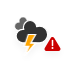
t = 0.00 s
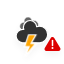
t = 1.17 s
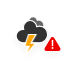
t = 2.33 s
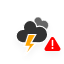
t = 3.50 s
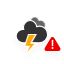
t = 4.67 s
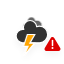
t = 5.83 s

The animated SVG that drew these frames (rendered in a browser with its animation timeline set to each time). Animation: 4 CSS @keyframes rules; one cycle of 7.00 s, repeats indefinitely.

<svg xmlns="http://www.w3.org/2000/svg" xmlns:xlink="http://www.w3.org/1999/xlink" width="64" height="64" version="1.1" viewbox="0 0 64 64"><defs><filter id="blur" width="200%" height="200%"><feGaussianBlur in="SourceAlpha" stdDeviation="3"/><feOffset dx="0" dy="4" result="offsetblur"/><feComponentTransfer><feFuncA slope=".05" type="linear"/></feComponentTransfer><feMerge><feMergeNode/><feMergeNode in="SourceGraphic"/></feMerge></filter><style type="text/css">@keyframes am-weather-cloud-1{0%{-webkit-transform:translate(-5px,0);-moz-transform:translate(-5px,0);-ms-transform:translate(-5px,0);transform:translate(-5px,0)}50%{-webkit-transform:translate(10px,0);-moz-transform:translate(10px,0);-ms-transform:translate(10px,0);transform:translate(10px,0)}}@keyframes am-weather-cloud-2{0%{-webkit-transform:translate(0,0);-moz-transform:translate(0,0);-ms-transform:translate(0,0);transform:translate(0,0)}50%{-webkit-transform:translate(2px,0);-moz-transform:translate(2px,0);-ms-transform:translate(2px,0);transform:translate(2px,0)}}@keyframes am-weather-stroke{0%,12%,16%,20%,24%,28%,4%,8%{-webkit-transform:translate(0,0);-moz-transform:translate(0,0);-ms-transform:translate(0,0);transform:translate(0,0)}10%,14%,18%,2%{-webkit-transform:translate(.3px,0);-moz-transform:translate(.3px,0);-ms-transform:translate(.3px,0);transform:translate(.3px,0)}6%{-webkit-transform:translate(.5px,.4px);-moz-transform:translate(.5px,.4px);-ms-transform:translate(.5px,.4px);transform:translate(.5px,.4px)}22%{-webkit-transform:translate(1px,0);-moz-transform:translate(1px,0);-ms-transform:translate(1px,0);transform:translate(1px,0)}26%{-webkit-transform:translate(-1px,0);-moz-transform:translate(-1px,0);-ms-transform:translate(-1px,0);transform:translate(-1px,0)}40%{fill:orange;-webkit-transform:translate(0,0);-moz-transform:translate(0,0);-ms-transform:translate(0,0);transform:translate(0,0)}65%{fill:#fff;-webkit-transform:translate(-1px,5px);-moz-transform:translate(-1px,5px);-ms-transform:translate(-1px,5px);transform:translate(-1px,5px)}61%{fill:orange}}@keyframes error{0%{fill:#c00}50%{fill:red}}#Shape,.am-weather-cloud-1,.am-weather-stroke{-webkit-animation-timing-function:linear;-moz-animation-timing-function:linear;animation-timing-function:linear;-webkit-animation-iteration-count:infinite;-moz-animation-iteration-count:infinite;animation-iteration-count:infinite;-webkit-animation-name:error;-moz-animation-name:error;animation-name:error;-webkit-animation-duration:1s;-moz-animation-duration:1s;animation-duration:1s}.am-weather-cloud-1,.am-weather-stroke{-webkit-animation-name:am-weather-cloud-1;-moz-animation-name:am-weather-cloud-1;animation-name:am-weather-cloud-1;-webkit-animation-duration:7s;-moz-animation-duration:7s;animation-duration:7s}.am-weather-stroke{-webkit-animation-name:am-weather-stroke;-moz-animation-name:am-weather-stroke;animation-name:am-weather-stroke;-webkit-animation-duration:1.11s;-moz-animation-duration:1.11s;animation-duration:1.11s}</style></defs><g id="thunder" filter="url(#blur)"><g transform="translate(20,10)"><g class="am-weather-cloud-1"><path fill="#666" stroke="#fff" stroke-linejoin="round" stroke-width="1.2" d="M47.7,35.4 c0-4.6-3.7-8.2-8.2-8.2c-1,0-1.9,0.2-2.8,0.5c-0.3-3.4-3.1-6.2-6.6-6.2c-3.7,0-6.7,3-6.7,6.7c0,0.8,0.2,1.6,0.4,2.3 c-0.3-0.1-0.7-0.1-1-0.1c-3.7,0-6.7,3-6.7,6.7c0,3.6,2.9,6.6,6.5,6.7l17.2,0C44.2,43.3,47.7,39.8,47.7,35.4z" transform="translate(-10,-6), scale(0.6)"/></g><g><path fill="#333" stroke="#fff" stroke-linejoin="round" stroke-width="1.2" d="M47.7,35.4 c0-4.6-3.7-8.2-8.2-8.2c-1,0-1.9,0.2-2.8,0.5c-0.3-3.4-3.1-6.2-6.6-6.2c-3.7,0-6.7,3-6.7,6.7c0,0.8,0.2,1.6,0.4,2.3 c-0.3-0.1-0.7-0.1-1-0.1c-3.7,0-6.7,3-6.7,6.7c0,3.6,2.9,6.6,6.5,6.7l17.2,0C44.2,43.3,47.7,39.8,47.7,35.4z" transform="translate(-20,-11)"/></g><g transform="translate(-9,28), scale(1.2)"><polygon fill="orange" stroke="#fff" stroke-width="1" points="14.3 -2.9 20.5 -2.9 16.4 4.3 20.3 4.3 11.5 14.6 14.9 6.9 11.1 6.9" class="am-weather-stroke"/></g><g id="error" transform="translate(23, 25)"><path id="Shape" fill="#C00" fill-rule="nonzero" d="M7.77911118,2.90598694 L1.78786622,13.0231308 L1.78786622,13.0231308 C1.2250391,13.9735514 1.53924574,15.2002811 2.48966639,15.7631082 C2.79820001,15.9458179 3.15018031,16.0422194 3.50875504,16.0422194 L15.491245,16.0422194 L15.491245,16.0422194 C16.5958145,16.0422194 17.491245,15.1467889 17.491245,14.0422194 C17.491245,13.6836447 17.3948435,13.3316644 17.2121338,13.0231308 L11.2208888,2.90598694 L11.2208888,2.90598694 C10.6580617,1.95556629 9.431332,1.64135966 8.48091135,2.20418678 C8.19172737,2.37543789 7.95036229,2.61680296 7.77911118,2.90598694 Z"/><path id="Line" stroke="#FFF" stroke-linecap="round" stroke-width="1.5" d="M9.5,10.5 L9.5,5.5"/><circle id="Oval" cx="9.5" cy="13" r="1" fill="#FFF"/></g></g></g></svg>